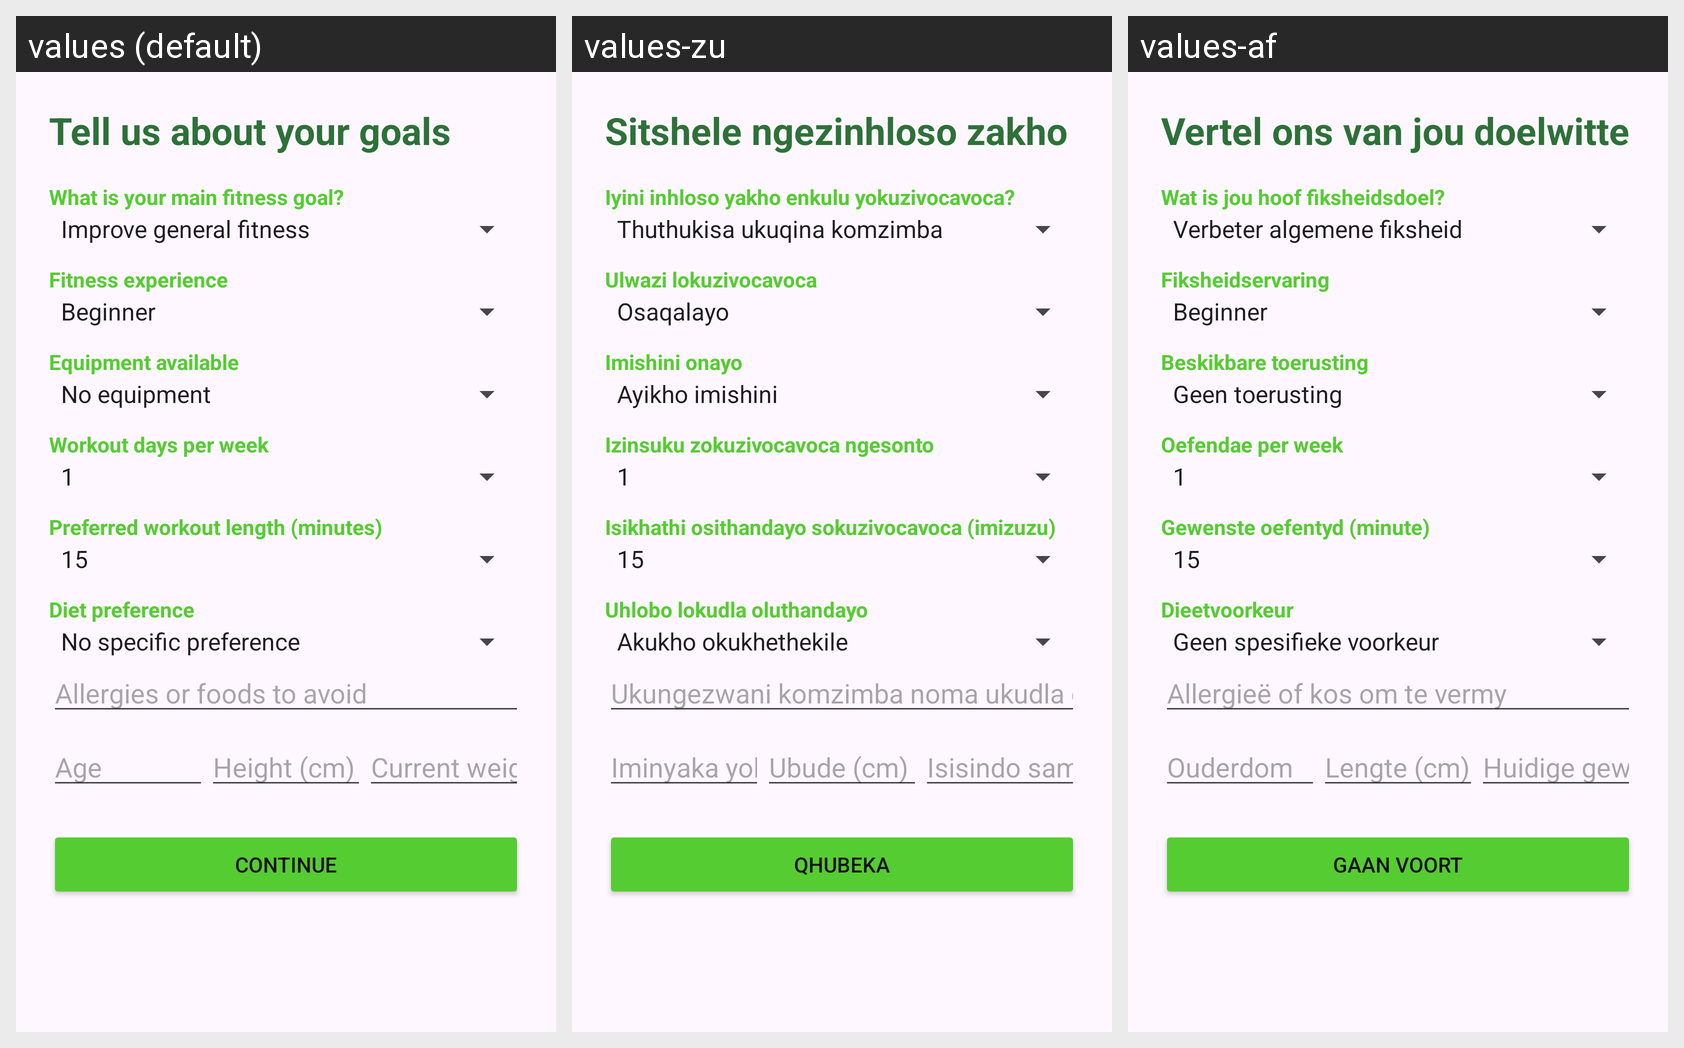

Translations of the strings shown on this Android screen, per locale in the grid:
Android screen res/layout/activity_onboarding.xml rendered under 3 locales, left to right: values (default), values-zu, values-af. Device: Nexus 5 (rendered at 1080×1920; each locale shown at half size, 540×960, under a caption strip naming it); theme Theme.HomeFitness.
Strings drawn on this screen, with the default value and each locale's value (text and hints the layout hard-codes, and strings that could not be matched under every locale, appear in the picture but are not listed):

onboarding_title
  values: Tell us about your goals
  values-zu: Sitshele ngezinhloso zakho
  values-af: Vertel ons van jou doelwitte

fitness_goal
  values: What is your main fitness goal?
  values-zu: Iyini inhloso yakho enkulu yokuzivocavoca?
  values-af: Wat is jou hoof fiksheidsdoel?

experience_level
  values: Fitness experience
  values-zu: Ulwazi lokuzivocavoca
  values-af: Fiksheidservaring

equipment
  values: Equipment available
  values-zu: Imishini onayo
  values-af: Beskikbare toerusting

days_per_week
  values: Workout days per week
  values-zu: Izinsuku zokuzivocavoca ngesonto
  values-af: Oefendae per week

workout_minutes
  values: Preferred workout length (minutes)
  values-zu: Isikhathi osithandayo sokuzivocavoca (imizuzu)
  values-af: Gewenste oefentyd (minute)

diet_preference
  values: Diet preference
  values-zu: Uhlobo lokudla oluthandayo
  values-af: Dieetvoorkeur

allergies
  values: Allergies or foods to avoid
  values-zu: Ukungezwani komzimba noma ukudla okufanele ukugweme
  values-af: Allergieë of kos om te vermy

age
  values: Age
  values-zu: Iminyaka yobudala
  values-af: Ouderdom

height_cm
  values: Height (cm)
  values-zu: Ubude (cm)
  values-af: Lengte (cm)

weight_kg
  values: Current weight (kg)
  values-zu: Isisindo samanje (kg)
  values-af: Huidige gewig (kg)

continue_text
  values: Continue
  values-zu: Qhubeka
  values-af: Gaan voort
